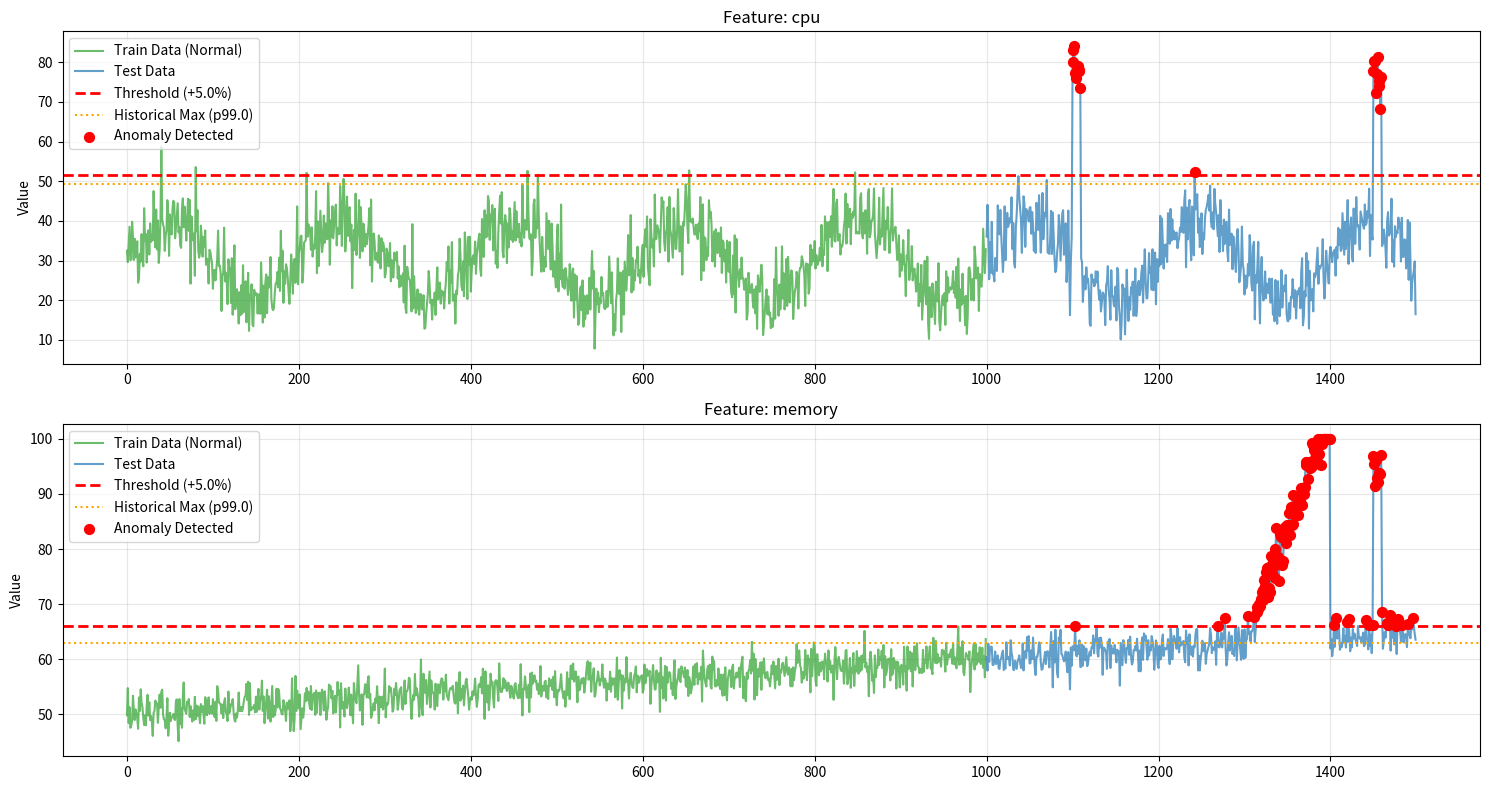

Source code (Python):
import numpy as np
import pandas as pd
import matplotlib.pyplot as plt

def generate_synthetic_data(n_train=1000, n_test=500):
    """Generate synthetic time series data with 2 features."""
    np.random.seed(42)
    
    # Feature 1: CPU-like (baseline 20-40, occasional normal spikes to 60)
    cpu_train = np.random.normal(30, 5, n_train) + np.sin(np.linspace(0, 10*np.pi, n_train)) * 10
    cpu_train[np.random.choice(n_train, 10, replace=False)] += np.random.uniform(10, 20, 10) # normal spikes
    
    # Feature 2: Memory-like (stable baseline around 50, slow drift)
    mem_train = np.random.normal(50, 2, n_train) + np.linspace(0, 10, n_train)
    
    train_df = pd.DataFrame({
        'cpu': np.clip(cpu_train, 0, 100),
        'memory': np.clip(mem_train, 0, 100)
    })
    
    # Test data with anomalies
    cpu_test = np.random.normal(30, 5, n_test) + np.sin(np.linspace(0, 5*np.pi, n_test)) * 10
    mem_test = np.random.normal(50, 2, n_test) + np.linspace(10, 15, n_test)
    
    # Inject anomalies
    # Anomaly 1: CPU spike exceeding historical max
    cpu_test[100:110] += 50
    
    # Anomaly 2: Memory leak exceeding historical max
    mem_test[300:400] += np.linspace(0, 40, 100)
    
    # Anomaly 3: Both spike
    cpu_test[450:460] += 40
    mem_test[450:460] += 30
    
    test_df = pd.DataFrame({
        'cpu': np.clip(cpu_test, 0, 100),
        'memory': np.clip(mem_test, 0, 100)
    })
    
    return train_df, test_df

class HistoricalThresholdDetector:
    def __init__(self, tolerance_pct=0.1, robust_max_percentile=99.0):
        """
        Args:
            tolerance_pct: How much percentage above the historical max is allowed (e.g., 0.1 for 10%)
            robust_max_percentile: Percentile to use as the 'max' to avoid extreme outliers in training
        """
        self.tolerance_pct = tolerance_pct
        self.robust_max_percentile = robust_max_percentile
        self.thresholds = {}
        self.raw_max = {}
        
    def fit(self, df):
        """Calculate thresholds based on training data."""
        for col in df.columns:
            # Use percentile to get a robust maximum, ignoring extreme single-point outliers in train
            hist_max = np.percentile(df[col].dropna(), self.robust_max_percentile)
            self.raw_max[col] = hist_max
            # Threshold is historical max + tolerance
            self.thresholds[col] = hist_max * (1 + self.tolerance_pct)
            print(f"Feature '{col}': Hist Max (p{self.robust_max_percentile}) = {hist_max:.2f}, Threshold = {self.thresholds[col]:.2f} (+{self.tolerance_pct*100}%)")
            
    def predict(self, df):
        """Detect anomalies in test data."""
        anomalies = pd.DataFrame(index=df.index)
        scores = pd.DataFrame(index=df.index)
        
        for col in df.columns:
            if col not in self.thresholds:
                continue
                
            threshold = self.thresholds[col]
            
            # True if value > threshold
            is_anomaly = df[col] > threshold
            anomalies[col] = is_anomaly
            
            # Score is how much it exceeds the threshold (0 if normal)
            excess = df[col] - threshold
            scores[col] = np.maximum(0, excess)
            
        # Overall anomaly if any feature is anomalous
        anomalies['overall'] = anomalies.any(axis=1)
        return anomalies, scores

def plot_results(train_df, test_df, detector, anomalies, save_path="historical_threshold_demo.png"):
    n_features = len(train_df.columns)
    fig, axes = plt.subplots(n_features, 1, figsize=(15, 4 * n_features), sharex=False)
    
    if n_features == 1:
        axes = [axes]
        
    train_time = np.arange(len(train_df))
    test_time = np.arange(len(train_df), len(train_df) + len(test_df))
    
    for i, col in enumerate(train_df.columns):
        ax = axes[i]
        
        # Plot training data
        ax.plot(train_time, train_df[col], color='#2ca02c', alpha=0.7, label='Train Data (Normal)') # Green curve
        
        # Plot test data
        ax.plot(test_time, test_df[col], color='#1f77b4', alpha=0.7, label='Test Data')
        
        # Plot threshold
        threshold = detector.thresholds[col]
        raw_max = detector.raw_max[col]
        
        ax.axhline(y=threshold, color='red', linestyle='--', linewidth=2, label=f'Threshold (+{detector.tolerance_pct*100}%)')
        ax.axhline(y=raw_max, color='orange', linestyle=':', linewidth=1.5, label=f'Historical Max (p{detector.robust_max_percentile})')
        
        # Highlight anomalies
        anomaly_idx = anomalies.index[anomalies[col]].tolist()
        if anomaly_idx:
            # Map test indices to full time scale
            plot_idx = [idx + len(train_df) for idx in anomaly_idx]
            ax.scatter(plot_idx, test_df[col].iloc[anomaly_idx], color='red', s=50, label='Anomaly Detected', zorder=5)
            
        ax.set_title(f"Feature: {col}")
        ax.set_ylabel("Value")
        ax.legend(loc='upper left')
        ax.grid(True, alpha=0.3)
        
    plt.tight_layout()
    plt.savefig(save_path, dpi=150, bbox_inches='tight')
    print(f"Plot saved to {save_path}")

if __name__ == "__main__":
    print("1. Generating synthetic data...")
    train_df, test_df = generate_synthetic_data()
    
    print("\n2. Training Historical Threshold Detector...")
    # 5% tolerance above historical 99th percentile
    detector = HistoricalThresholdDetector(tolerance_pct=0.05, robust_max_percentile=99.0)
    detector.fit(train_df)
    
    print("\n3. Detecting anomalies on test data...")
    anomalies, scores = detector.predict(test_df)
    
    print(f"\nFound anomalies in {anomalies['overall'].sum()} out of {len(test_df)} test points.")
    
    print("\n4. Generating visualization...")
    plot_path = "historical_threshold_demo.png"
    plot_results(train_df, test_df, detector, anomalies, save_path=plot_path)
